Run: headless pygame with SDL's dummy video driver; simulated clock (each Clock.tick advances the game by its frame time, no real sleeping); random seed 0; keys injected as events and as key.get_pressed() state; no mouse input.
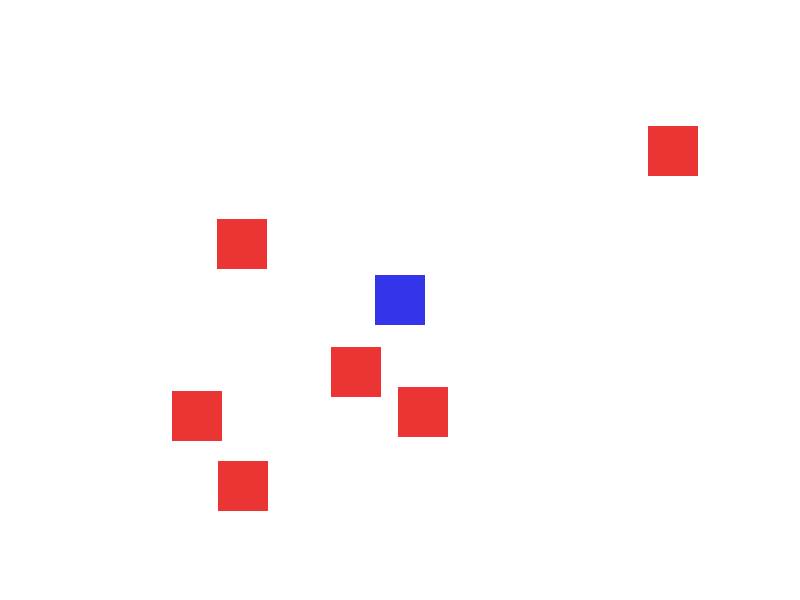
Frame 1 of 4 · flips 1–60 · no input
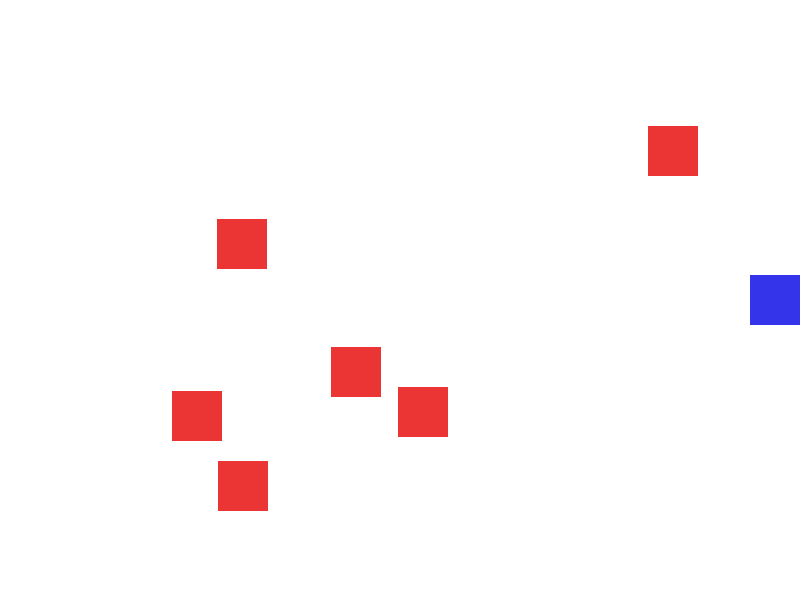
Frame 2 of 4 · flips 61–180 · tapped SPACE, RETURN · held RIGHT (→), D
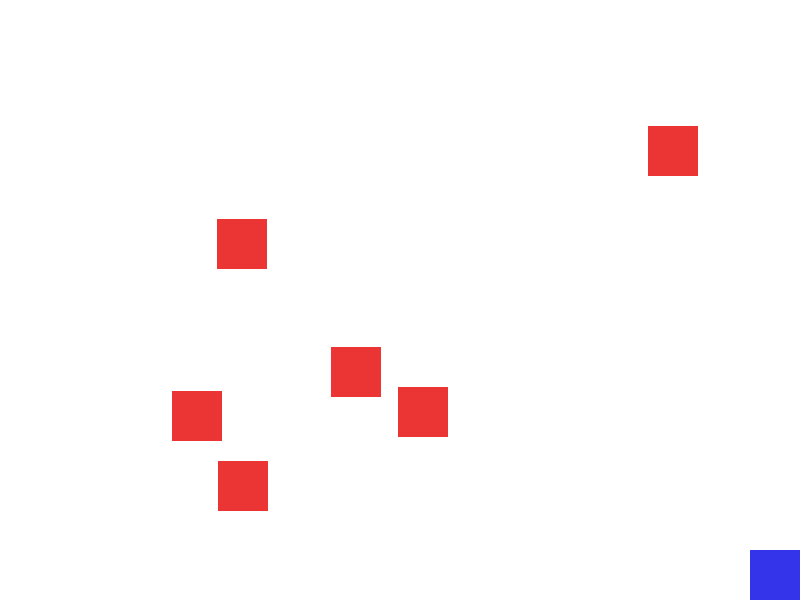
Frame 3 of 4 · flips 181–300 · held DOWN (↓), S
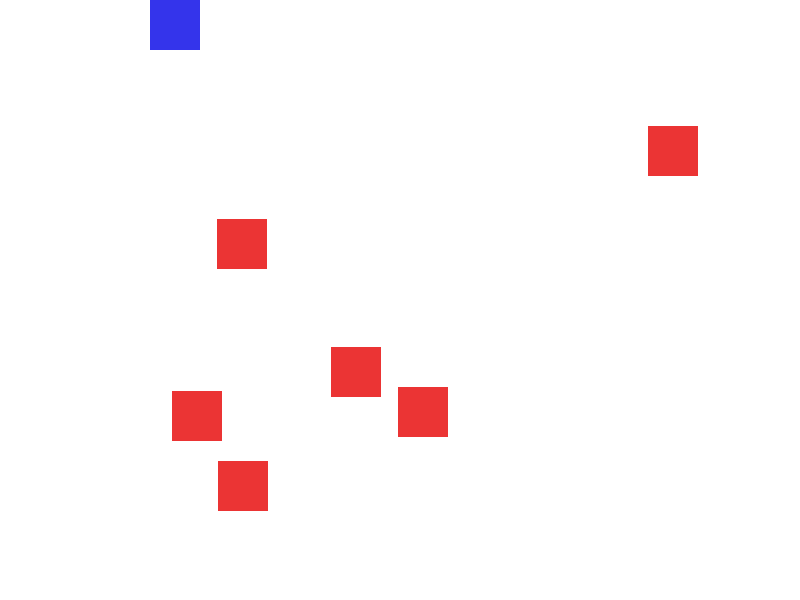
Frame 4 of 4 · flips 301–420 · held LEFT (←), A, UP (↑), W

The pygame program that drew these frames:

import pygame
import random

SCREEN_WIDTH, SCREEN_HEIGHT = 800, 600
SCREEN_COLOR = (255, 255, 255)
SCREEN_NAME = "Sprite Movement"

P_X, P_Y = 400, 300
P_COLOR = (52, 52, 235)

ENEMIES_MAX_X, ENEMIES_MIN_X = 700, 100
ENEMIES_MAX_Y, ENEMIES_MIN_Y = 500, 100
ENEMIES_COLOR = (235, 52, 52)

NUM_OF_ENEMIES = 7

pygame.init()

screen = pygame.display.set_mode((SCREEN_WIDTH, SCREEN_HEIGHT))
pygame.display.set_caption(SCREEN_NAME)

px, py = P_X, P_Y
px_delta, py_delta = 0, 0

enemy_x = []
enemy_y = []

for _i in range(NUM_OF_ENEMIES):
    enemy_x.append(random.randint(ENEMIES_MIN_X, ENEMIES_MAX_X))
    enemy_y.append(random.randint(ENEMIES_MIN_Y, ENEMIES_MAX_Y))

class Sprite(pygame.sprite.Sprite):
    def __init__(self, x, y, color, height, width):
        super().__init__()

        self.image = pygame.Surface((width, height))
        self.image.fill(color)
        self.rect = self.image.get_rect(center = (x, y))

    def update(self):
        keys = pygame.key.get_pressed()
        if keys[pygame.K_w] and self.rect.top > 0:
            self.rect.y -= 5
        if keys[pygame.K_s] and self.rect.bottom < SCREEN_HEIGHT:
            self.rect.y += 5
        if keys[pygame.K_a] and self.rect.left > 0:
            self.rect.x -= 5
        if keys[pygame.K_d] and self.rect.right < SCREEN_WIDTH:
            self.rect.x += 5

PLAYER = Sprite(px, py, P_COLOR, 50, 50)

ENEMIES = pygame.sprite.Group()

for i in range(NUM_OF_ENEMIES):
    while True:
        x = random.randint(ENEMIES_MIN_X, ENEMIES_MAX_X)
        y = random.randint(ENEMIES_MIN_Y, ENEMIES_MAX_Y)

        new_enemy = Sprite(x, y, ENEMIES_COLOR, 50, 50)

        # Check collision with existing enemies
        if not pygame.sprite.spritecollideany(new_enemy, ENEMIES):
            ENEMIES.add(new_enemy)
            break

running = True
clock = pygame.time.Clock()
score = 0
start_time = pygame.time.get_ticks()

while running:
    for event in pygame.event.get():
        if event.type == pygame.QUIT:
            running = False

    PLAYER.update()

    hit_enemy = pygame.sprite.spritecollideany(PLAYER, ENEMIES)
    if hit_enemy:
        ENEMIES.remove(hit_enemy)
        score += 1
        print("Score:", score)

        # Close window when all enemies are gone
        if score == NUM_OF_ENEMIES:
            
            running = False

            end_time = pygame.time.get_ticks()
            time_elasped = (end_time - start_time) / 1000

            print("All enemies eliminated!")
            print("It took you", time_elasped, "seconds to eliminate all enemies.")

    screen.fill(SCREEN_COLOR)
    screen.blit(PLAYER.image, PLAYER.rect)

    ENEMIES.draw(screen)

    pygame.display.flip()
    clock.tick(60)

pygame.quit()    
